Photos from the image-classification dataset "Fruit-Image-Recognition" in the GitHub repository DuyToanIT/Fruit-Image-Recognition. Its 5 classes are: ambarella, carrot, grape, mangosteen, persimmon.

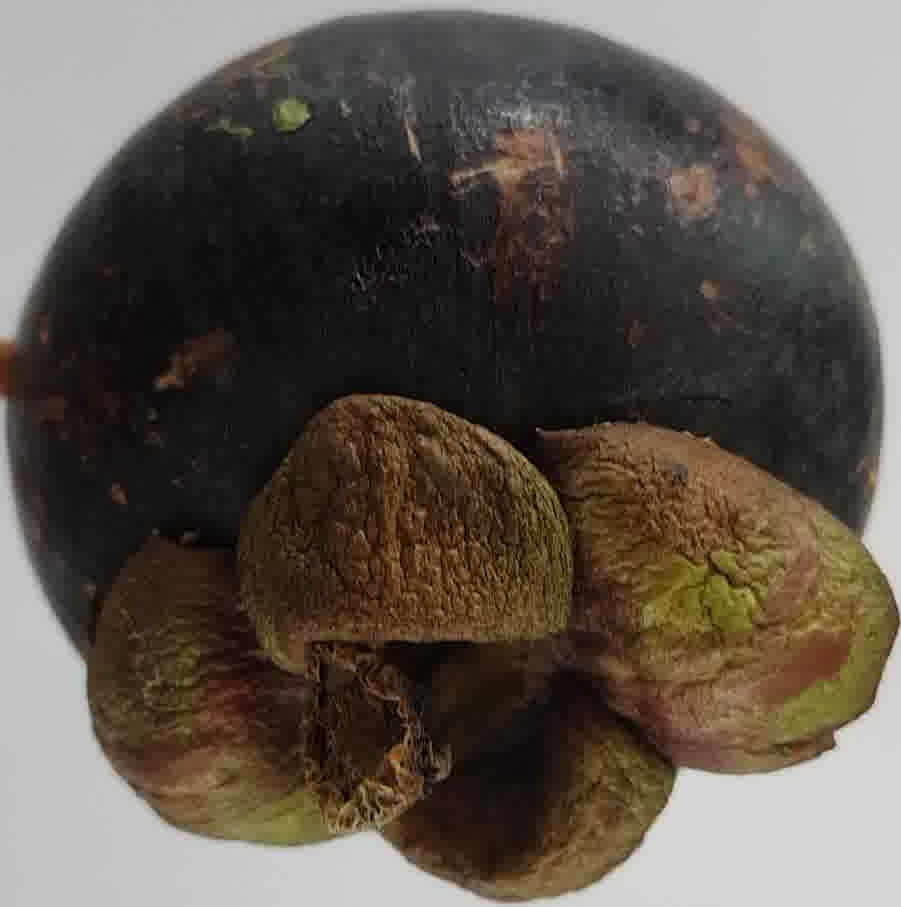
Label: mangosteen

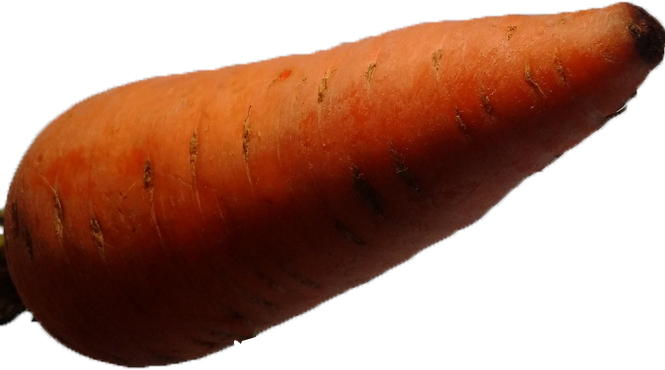
Label: carrot

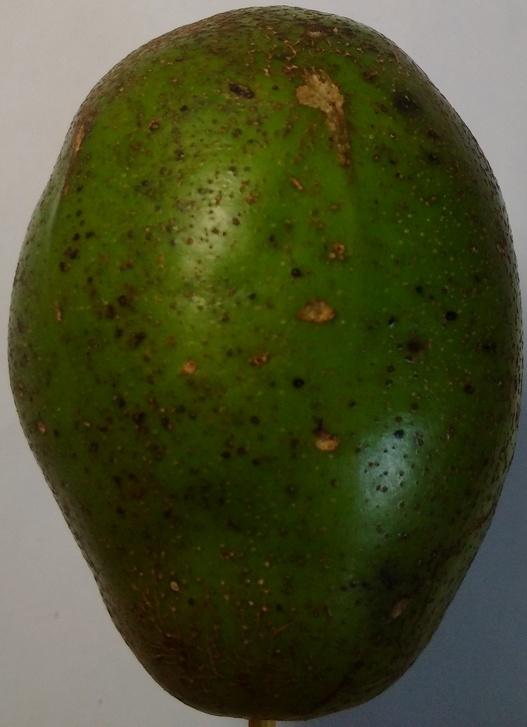
Label: ambarella

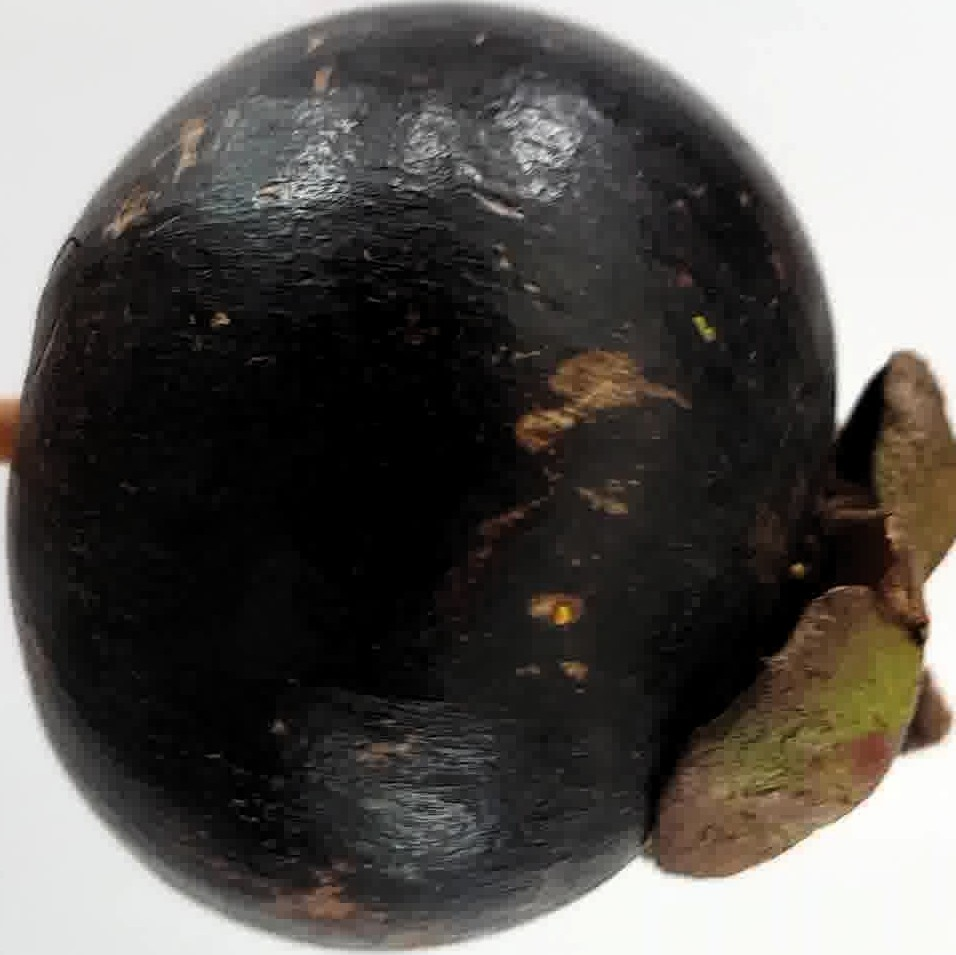
Label: mangosteen

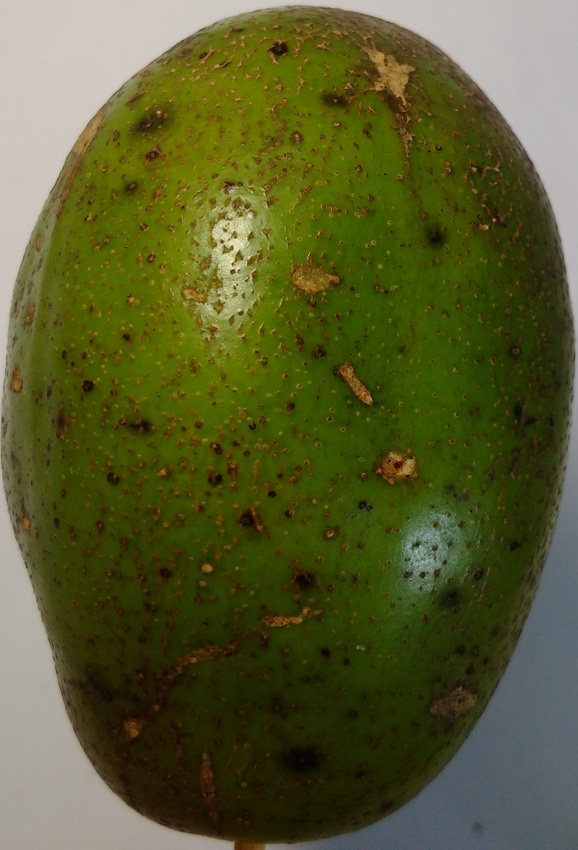
Label: ambarella

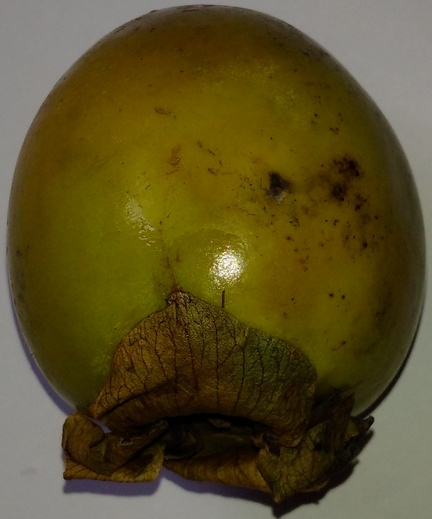
Label: persimmon
